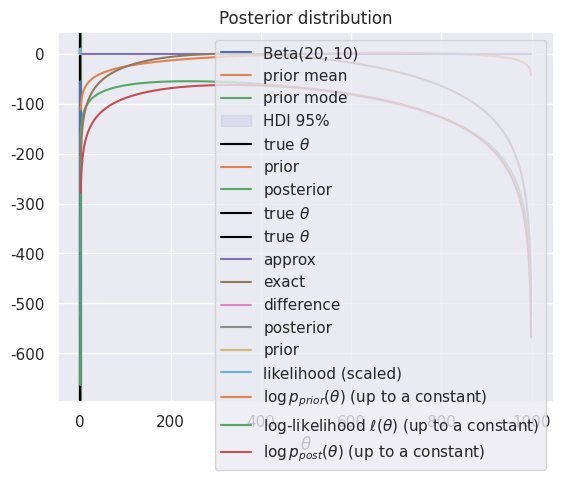

This chart was generated by the following Python code:
import numpy as np
import scipy
import scipy.stats as stats
import matplotlib.pyplot as plt
import seaborn as sns

sns.set()

a = 20 # parameter a of the beta prior
b = 10 # parameter b of the beta prior
theta = 0.25 # true unknown parameter, P(HEAD)
n = 100 # number of coin tosses. Try 5000!

#np.random.seed(42)
#y = np.random.binomial(n, theta) # random number of heads from the distribution from a binomial distribution
y = 24

prior_var = stats.beta(a, b)

def prior_dist(theta, a=20, b=10):
    return 1/scipy.special.beta(a,b) * theta**(a-1) * (1-theta)**(b-1) 

assert(np.allclose(prior_var.pdf(0.5) , prior_dist(0.5))) # our implementation is close to the true value

dtheta = 1e-3 # discretization step for theta
theta_vec = np.arange(0, 1, dtheta) # discretized theta range
plt.plot(theta_vec, prior_var.pdf(theta_vec))
plt.xlabel(r"$\theta$");
plt.title(r"Prior distribution of $\theta$");

prior_mean = a/(a+b)
prior_mode = (a-1)/(a + b - 2)
prior_sd = np.sqrt(a*b/(a+b+1))
prior_mean, prior_mode, prior_sd

alpha = 0.05
HDI_H = prior_var.ppf(1-alpha/2)
HDI_L = prior_var.ppf(alpha/2)
HDI_L, HDI_H

#prior_dist.interval(1-alpha)

theta_int = np.linspace(HDI_L, HDI_H, 1000)
dtheta_int = theta_int[1] - theta_int[0]
np.sum(prior_var.pdf(theta_int))*dtheta_int

plt.plot(theta_vec, prior_var.pdf(theta_vec), color="C0", label="Beta(20, 10)")
plt.axvline(prior_mean, color="C1", label=r"prior mean")
plt.axvline(prior_mode, color="C2", label=r"prior mode")
plt.axvspan(xmin=HDI_L, xmax=HDI_H, alpha=0.1, color="C0", label=r"HDI 95%")
plt.axvline(theta, color="black", label=r"true $\theta$")
plt.legend()
plt.xlabel(r"$\theta$");

a_post = a + y
b_post = b + n - y
post_var = stats.beta(a=a_post, b=b_post)

plt.plot(theta_vec, prior_var.pdf(theta_vec), label="prior")
plt.plot(theta_vec, post_var.pdf(theta_vec), label="posterior")
plt.axvline(theta, color="black", label=r"true $\theta$")
plt.legend()
plt.xlabel(r"$\theta$");
plt.title(r"Distribution of $\theta$");

theta_map = (a_post-1)/(a_post+b_post-2); theta_map # analytical solution

# theta_map = theta_vec[np.argmax(post_dist.pdf(theta_vec))] # numerical solution (gridding)
# theta_map = scipy.optimize.minimize(lambda theta: -post_dist.pdf(theta), x0=0.5) # numerical solution (optimization)

theta_mean = (a_post)/(a_post+b_post); theta_mean # analytical solution 

np.sum(theta_vec * post_var.pdf(theta_vec)) * dtheta # numerical solution (integration)

def lik(theta):
    return (theta ** y) * (1 - theta)**(n-y)

lik_vec = lik(theta_vec)

def lik_exact(theta):
    return scipy.stats.binom.pmf(k=y, n=n, p=theta) # pmf = probability mass function

lik_vec_exact = lik_exact(theta_vec) # likelihood

theta_ml = theta_vec[np.argmax(lik_vec)] # the gridding way
# theta_ml = y/n (can also be computed in closed-form!)
# theta_ml = scipy.optimize.minimize(lambda theta: -1e24*lik(theta), x0=0.5)

plt.plot(theta_vec, lik_vec)
plt.axvline(theta_ml, color="red")
plt.axvline(theta, color="black", label=r"true $\theta$")
plt.xlabel(r"$\theta$");
plt.title("Likelihood");

p_theta_post = lik_vec * prior_var.pdf(theta_vec)
Z = (np.sum(p_theta_post) * dtheta)
p_theta_post = p_theta_post/Z

np.allclose(p_theta_post, post_var.pdf(theta_vec))

plt.plot(theta_vec, p_theta_post, label="approx")
plt.plot(theta_vec, post_var.pdf(theta_vec), label="exact")
plt.plot(theta_vec, p_theta_post - post_var.pdf(theta_vec), label="difference")
plt.xlabel(r"$\theta$");
plt.legend()
plt.title("Posterior distribution");

lik_vec_scaled = lik_vec/((np.sum(lik_vec) * dtheta))

plt.plot(theta_vec, post_var.pdf(theta_vec), label="posterior")
plt.plot(theta_vec, prior_var.pdf(theta_vec), label="prior")
plt.plot(theta_vec, lik_vec_scaled, label="likelihood (scaled)")


plt.xlabel(r"$\theta$");
plt.legend()
plt.title("Posterior, prior, and scaled likelihood");

def log_lik(theta):
    theta = np.where(theta==0, 1e-12, theta) # avoids a numerical issue for theta=0
    return y*np.log(theta)  + (n-y)*np.log(1 - theta)

log_lik_vec = log_lik(theta_vec) # log-likelihood, up to a constant additive factor

plt.plot(theta_vec, log_lik_vec)
plt.xlabel(r"$\theta$");
plt.title("Log-likelihood (up to a constant)");

log_prior_vec = prior_var.logpdf(theta_vec)

log_post_vec = log_prior_vec + log_lik_vec # again, up to an additive constant

plt.plot(log_prior_vec, label=r"$\log p_{prior}(\theta)$ (up to a constant)")
plt.plot(log_lik_vec, label=r"log-likelihood $\ell(\theta)$ (up to a constant)")
plt.plot(log_post_vec, label=r"$\log p_{post}(\theta)$ (up to a constant)")
plt.legend();

plt.plot(np.exp(log_post_vec));

log_post_scaled = log_post_vec - np.max(log_post_vec)
plt.plot(log_post_scaled);

plt.title("Unnormalized posterior distribution")
plt.plot(theta_vec, np.exp(log_post_scaled));

post_unnorm = np.exp(log_post_scaled)
Z = np.sum(post_unnorm)*dtheta
post_norm = post_unnorm/Z

plt.title("Posterior distribution")
plt.plot(theta_vec, post_norm, label="Normalized")
plt.plot(theta_vec, post_var.pdf(theta_vec), label="Exact");

LSE = scipy.special.logsumexp(log_post_vec)
post_norm_ = 1/dtheta * np.exp(log_post_vec - LSE)

plt.plot(theta_vec, post_norm_);

def logsumexp(x):
    c = x.max()
    return c + np.log(np.sum(np.exp(x - c)))